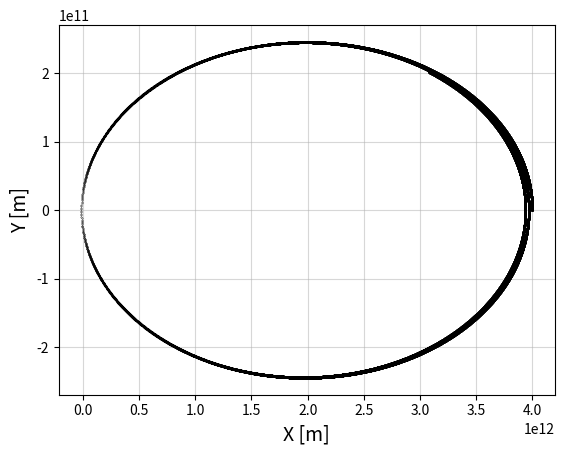

This figure's Python source:
# -*- coding: utf-8 -*-
import numpy as np
import matplotlib.pyplot as plt
import time

################################################
#--Função contendo as EDOs de segunda ordem----#
#--cada uma reduzida a um sistema de 2 EDOS's--#
#--de primeira ordem.--------------------------#
################################################
def F(r):
    x, v_x = r[0,:]
    y, v_y = r[1,:]

    Dx = v_x
    Dy = v_y

    R = np.sqrt(x**2 + y**2)

    Dv_x = -G*M*x/R**3
    Dv_y = -G*M*y/R**3

    return np.array([[Dx,Dv_x],[Dy,Dv_y]],float)

start_time = time.time()

G = 6.67e-11
M = 1.99e30

# Condições Iniciais
r = np.array([[4e12,0],[0,500]], float)

#intervalo de tempo
a = 0
b = 3.5e9
h = (b-a)/1e5
T = np.arange(a,b,h)

#Inicialização da solução
x = np.array([])
y = np.array([])

# Resolução da EDO por Range-Kutta de 4ª ordem
for t in T:
    x = np.append(x, r[0,0])
    y = np.append(y, r[1,0])
    
    k1 = h*F(r)
    k2 = h*F(r + 0.5*k1)
    k3 = h*F(r + 0.5*k2)
    k4 = h*F(r + k3)
    r += (k1 + 2*k2 + 2*k3 + k4)/6

# Apresentação da solução
plt.figure()
plt.plot(x, y,'.k', markersize = 0.5)
plt.grid(alpha = 0.5)
plt.xlabel("X [m]", size = 14)
plt.ylabel("Y [m]", size = 14)
plt.show()

print("O tempo de execução foi de %.3f segundos." %((time.time() - start_time)))